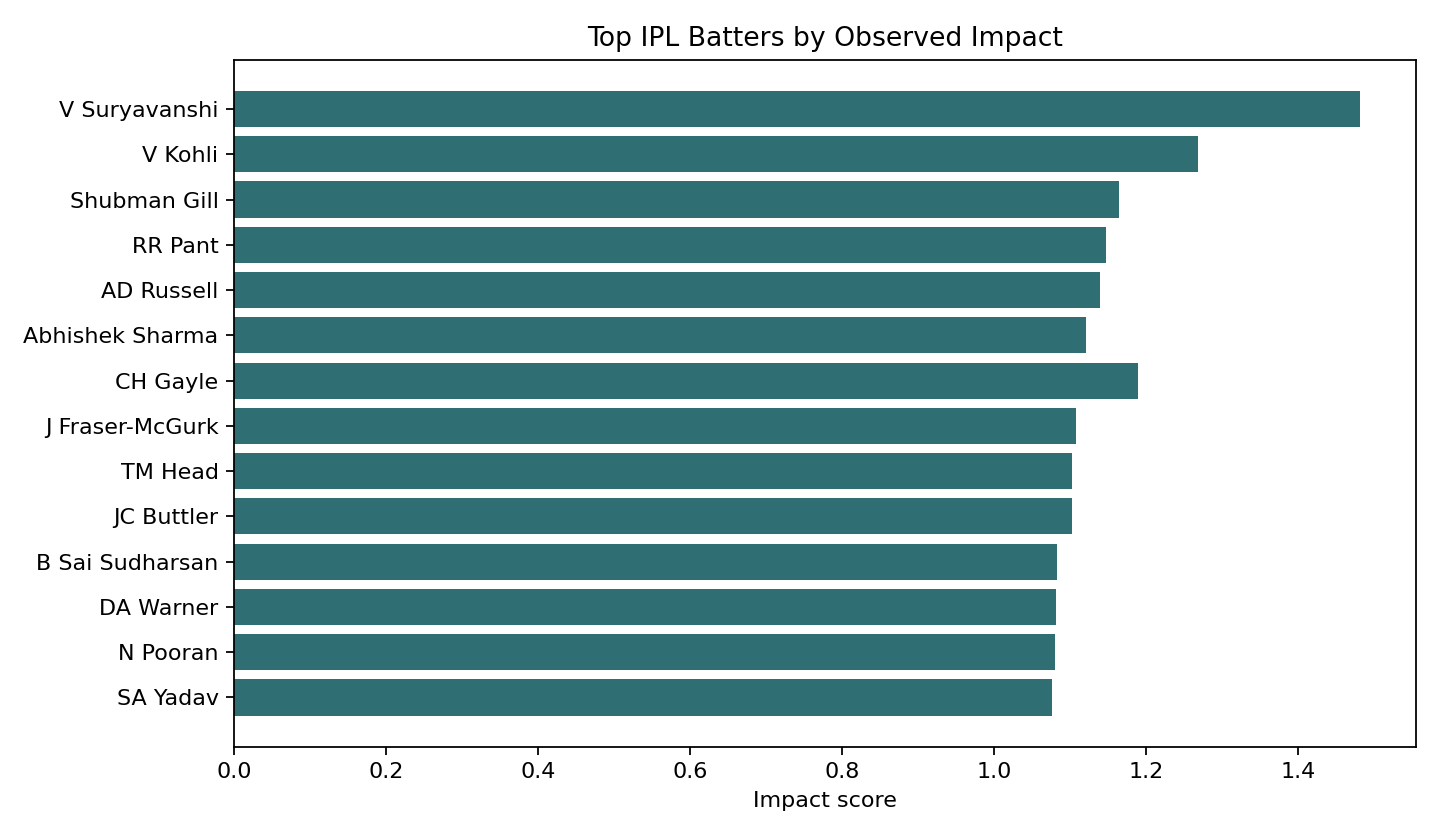

Data behind this chart, as committed beside it:
player_name, player_key, competition, season, role, bat_innings, impact_score, impact_percentile, impact_reliability, strike_rate, runs_per_innings, boundary_pct
V Suryavanshi, 470f446b, IPL, 2026, bat, 13.0, 1.481, 100.0, 0.5652, 236.3, 44.54, 42.04
V Kohli, ba607b88, IPL, 2016, bat, 16.0, 1.269, 99.97, 0.6154, 152, 60.81, 19.06
CH Gayle, db584dad, IPL, 2011, bat, 12.0, 1.189, 99.93, 0.5455, 183.1, 50.67, 30.42
Shubman Gill, b4b99816, IPL, 2023, bat, 17.0, 1.164, 99.9, 0.6296, 157.8, 52.35, 20.92
RR Pant, 919a3be2, IPL, 2018, bat, 14.0, 1.147, 99.86, 0.5833, 173.6, 48.86, 26.65
AD Russell, bbd41817, IPL, 2019, bat, 13.0, 1.139, 99.83, 0.5652, 204, 39.54, 33.33
Abhishek Sharma, f29185a1, IPL, 2026, bat, 13.0, 1.121, 99.8, 0.5652, 202, 39.0, 33.47
CH Gayle, db584dad, IPL, 2012, bat, 14.0, 1.117, 99.76, 0.5833, 160.7, 52.36, 23.03
J Fraser-McGurk, 9b6e1b3f, IPL, 2024, bat, 9.0, 1.107, 99.73, 0.4737, 234, 36.67, 42.55
TM Head, 12b610c2, IPL, 2024, bat, 15.0, 1.103, 99.69, 0.6, 191.6, 37.8, 32.43
JC Buttler, 99b75528, IPL, 2022, bat, 17.0, 1.102, 99.66, 0.6296, 149.1, 50.76, 22.28
B Sai Sudharsan, d5130a30, IPL, 2025, bat, 15.0, 1.083, 99.63, 0.6, 156.2, 50.6, 22.43
DA Warner, dcce6f09, IPL, 2016, bat, 17.0, 1.082, 99.59, 0.6296, 151.4, 49.88, 21.25
N Pooran, 3241e3fd, IPL, 2025, bat, 14.0, 1.08, 99.56, 0.5833, 196.3, 37.43, 31.84
SA Yadav, 271f83cd, IPL, 2025, bat, 16.0, 1.076, 99.53, 0.6154, 167.9, 44.81, 25.06
F du Plessis, 3355b542, IPL, 2023, bat, 14.0, 1.047, 99.49, 0.5833, 153.7, 52.14, 20.21
Abhishek Sharma, f29185a1, IPL, 2024, bat, 16.0, 1.037, 99.46, 0.6154, 204.2, 30.25, 32.91
YBK Jaiswal, 6c19c6e5, IPL, 2023, bat, 14.0, 1.036, 99.42, 0.5833, 163.6, 44.64, 28.53
V Kohli, ba607b88, IPL, 2024, bat, 15.0, 1.032, 99.39, 0.6, 154.7, 49.4, 20.88
MR Marsh, 3d8feaf8, IPL, 2025, bat, 13.0, 1.028, 99.36, 0.5652, 163.7, 48.23, 24.28
